Run: headless pygame with SDL's dummy video driver; simulated clock (each Clock.tick advances the game by its frame time, no real sleeping); random seed 0; keys injected as events and as key.get_pressed() state; no mouse input.
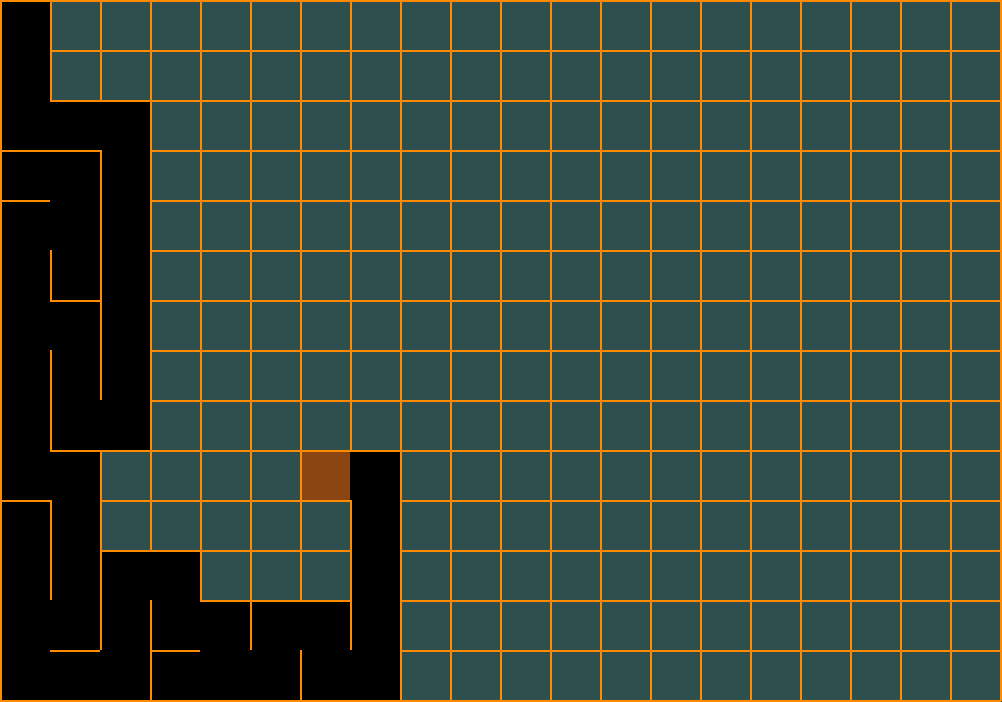
Frame 1 of 4 · flips 1–60 · no input
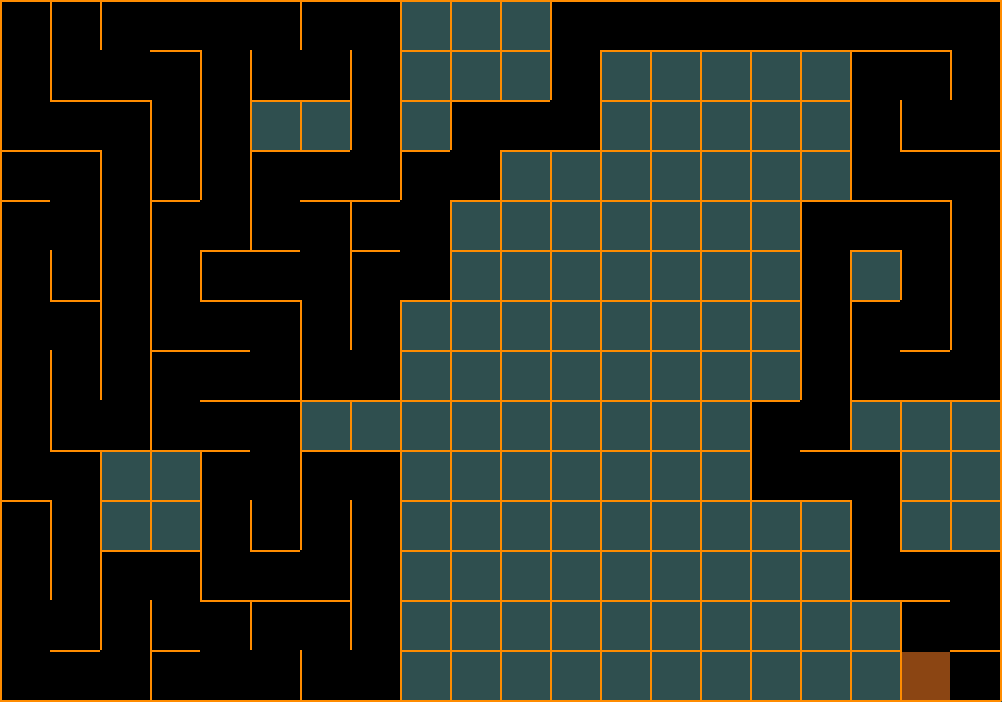
Frame 2 of 4 · flips 61–180 · tapped SPACE, RETURN · held RIGHT (→), D
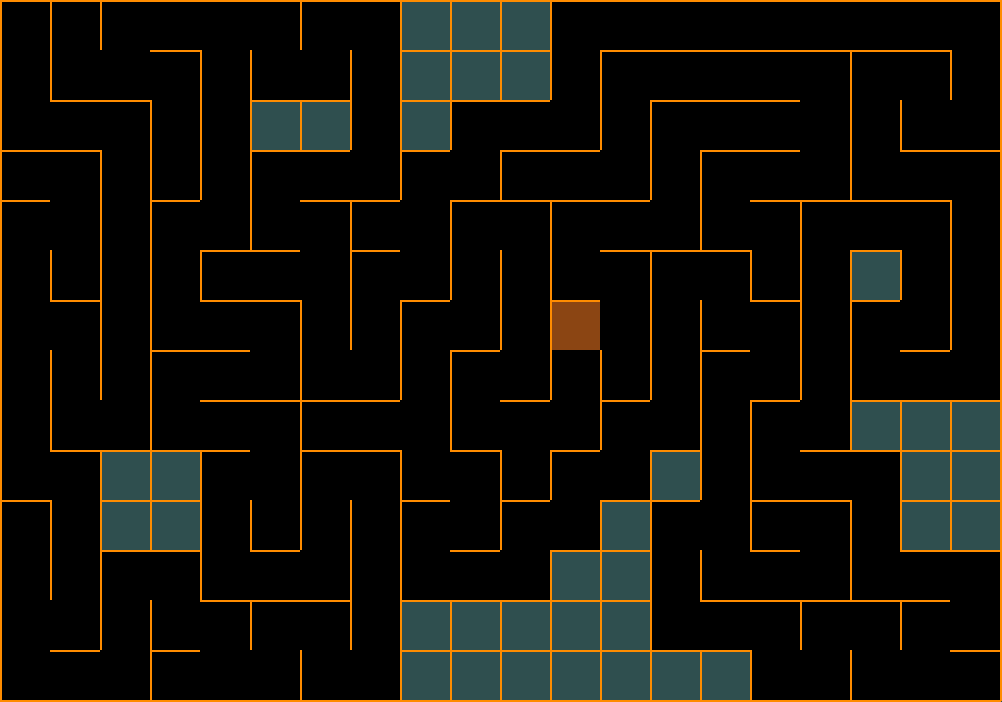
Frame 3 of 4 · flips 181–300 · held DOWN (↓), S
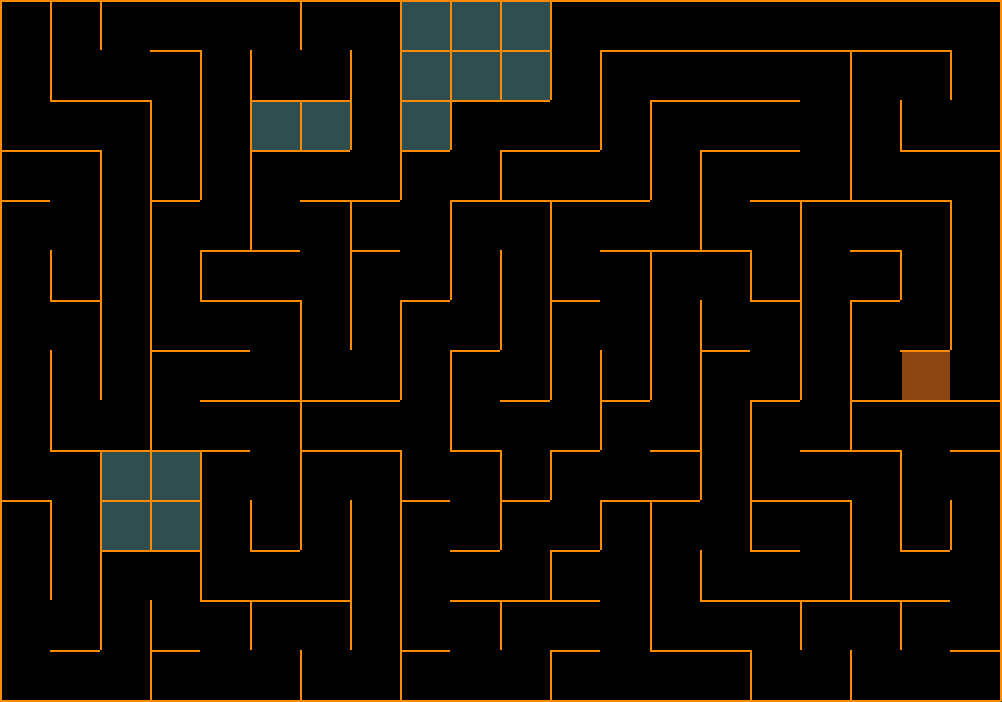
Frame 4 of 4 · flips 301–420 · held LEFT (←), A, UP (↑), W

The pygame program that drew these frames:

import pygame
from random import choice
pygame.init()

REC = WIDTH, HEIGHT = 1002, 702
TILE = 50
cols, rows = WIDTH // TILE, HEIGHT // TILE
print(cols, rows)

sc = pygame.display.set_mode(REC)
clock = pygame.time.Clock()

class Cell:
    def __init__(self, x: int, y: int):
        self.x = x
        self.y = y
        self.walls = {"top": True, "right": True, "botton": True, "left": True}
        self.visited = False
    
    def draw_current_cell(self):
        x, y = self.x * TILE, self.y * TILE
        pygame.draw.rect(sc, pygame.Color("saddlebrown"), (x + 2, y + 2, TILE - 2, TILE - 2))
    
    def draw(self):
        x, y = self.x * TILE, self.y * TILE
        if self.visited:
            pygame.draw.rect(sc, pygame.Color("black"), (x, y, TILE, TILE))
        
        if self.walls["top"]:
            pygame.draw.line(sc, pygame.Color("darkorange"), (x, y), (x + TILE, y), 2)
        if self.walls["right"]:
            pygame.draw.line(sc, pygame.Color("darkorange"), (x + TILE, y), (x + TILE, y + TILE), 2)
        if self.walls["botton"]:
            pygame.draw.line(sc, pygame.Color("darkorange"), (x + TILE, y + TILE), (x, y + TILE), 2)
        if self.walls["left"]:
            pygame.draw.line(sc, pygame.Color("darkorange"), (x, y + TILE), (x, y), 2)
    
    def check_cell(self, x: int, y: int):
        find_index = lambda x, y: x + y * cols
        if x < 0 or x > cols - 1 or y < 0 or y > rows -1:
            return False
        return grid_cells[find_index(x, y)]
    
    def check_neighbors(self):
        neighbors = []
        top = self.check_cell(self.x, self.y - 1)
        right = self.check_cell(self.x + 1, self.y)
        bottom = self.check_cell(self.x, self.y + 1)
        left = self.check_cell(self.x - 1, self.y)
        if top and not top.visited:
            neighbors.append(top)
        if right and not right.visited:
            neighbors.append(right)
        if bottom and not bottom.visited:
            neighbors.append(bottom)
        if left and not left.visited:
            neighbors.append(left)
        return choice(neighbors) if neighbors else False

def remove_walls(current, next):
    dx = current.x - next.x
    if dx == 1:
        current.walls["left"] = False
        next.walls["right"] = False
    elif dx == -1:
        current.walls["right"] = False
        next.walls["left"] = False
    dy = current.y - next.y
    if dy == 1:
        current.walls["top"] = False
        next.walls["bottom"] = False
    elif dy == -1:
        current.walls["botton"] = False
        next.walls["top"] = False

grid_cells = [Cell(col, row) for row in range(rows) for col in range(cols)]
current_cell = grid_cells[0]
stack = []

while True:
    for event in pygame.event.get():
            if event.type == pygame.QUIT:
                quit()

    sc.fill(pygame.Color("darkslategray"))
    [cell.draw() for cell in grid_cells]
    current_cell.visited = True
    current_cell.draw_current_cell()

    next_cell = current_cell.check_neighbors()
    if next_cell:
        next_cell.visited = True
        stack.append(current_cell)
        remove_walls(current_cell, next_cell)
        current_cell = next_cell
    elif stack:
        current_cell = stack.pop()

    pygame.display.flip()
    clock.tick(30)
